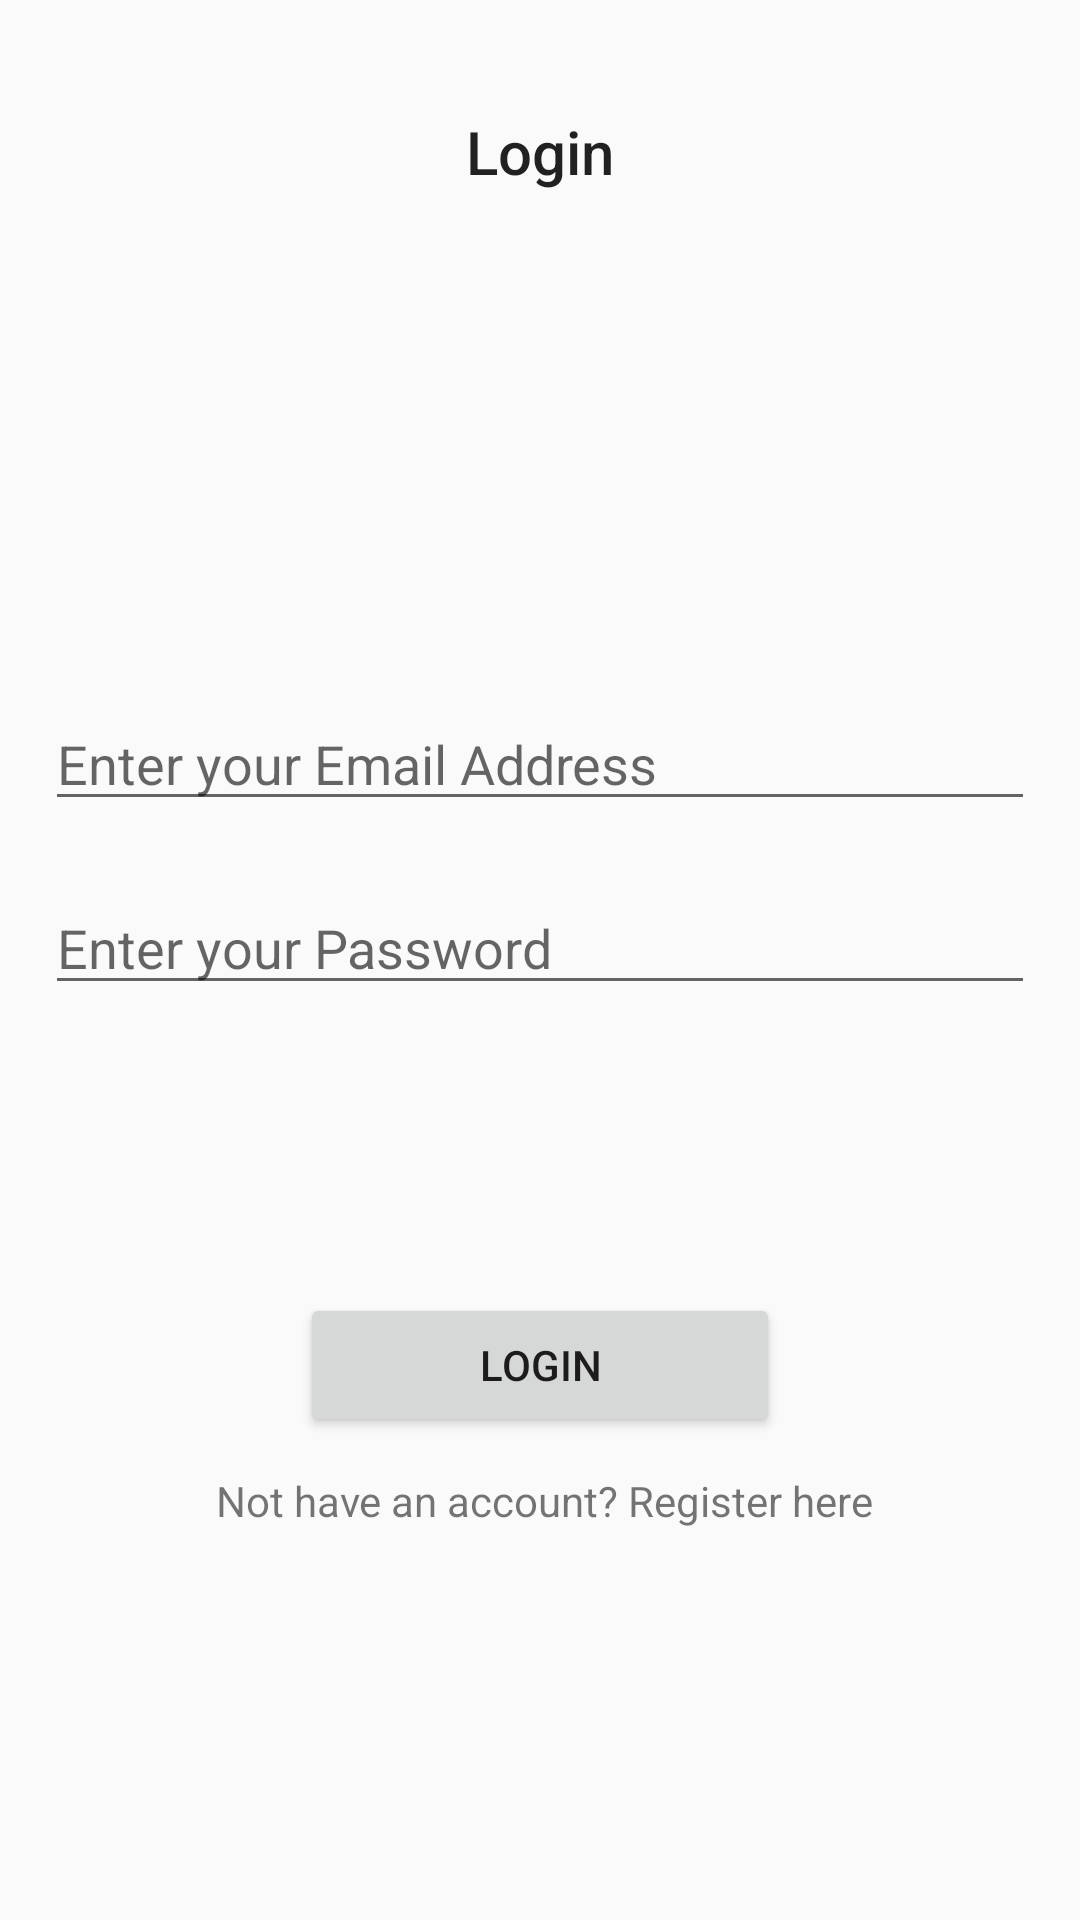

This screen was rendered from an Android layout file. Write that file and the resources it references.
<!-- AndroidManifest.xml: application theme AppTheme -->
<!-- res/layout/activity_login.xml -->
<?xml version="1.0" encoding="utf-8"?>
<android.support.constraint.ConstraintLayout xmlns:android="http://schemas.android.com/apk/res/android"
    xmlns:app="http://schemas.android.com/apk/res-auto"
    xmlns:tools="http://schemas.android.com/tools"
    android:layout_width="match_parent"
    android:layout_height="match_parent"
    tools:context=".LoginActivity">

    <EditText
        android:id="@+id/editTextEmail"
        android:layout_width="match_parent"
        android:layout_height="wrap_content"
        android:layout_margin="15dp"
        android:hint="@string/enter_your_email_address"
        android:inputType="textEmailAddress"
        app:layout_constraintBottom_toBottomOf="parent"
        app:layout_constraintEnd_toEndOf="parent"
        app:layout_constraintHorizontal_bias="0.466"
        app:layout_constraintStart_toStartOf="parent"
        app:layout_constraintTop_toTopOf="parent"
        app:layout_constraintVertical_bias="0.382" />

    <EditText
        android:id="@+id/editTextPassword"
        android:layout_width="match_parent"
        android:layout_height="wrap_content"
        android:layout_margin="15dp"
        android:hint="@string/enter_your_password"
        android:inputType="textPassword"
        app:layout_constraintBottom_toBottomOf="parent"
        app:layout_constraintEnd_toEndOf="parent"
        app:layout_constraintHorizontal_bias="0.533"
        app:layout_constraintStart_toStartOf="parent"
        app:layout_constraintTop_toTopOf="parent"
        app:layout_constraintVertical_bias="0.49" />

    <Button
        android:id="@+id/buttonLogin"
        android:layout_width="match_parent"
        android:layout_height="wrap_content"
        android:layout_margin="100dp"
        android:clickable="true"
        android:focusable="true"
        android:onClick="onClick"
        android:text="@string/login"

        app:layout_constraintBottom_toBottomOf="parent"
        app:layout_constraintEnd_toEndOf="parent"
        app:layout_constraintHorizontal_bias="0.6"
        app:layout_constraintStart_toStartOf="parent"
        app:layout_constraintTop_toTopOf="parent"
        app:layout_constraintVertical_bias="0.844" />

    <TextView
        android:id="@+id/textViewSignUp"
        android:layout_width="233dp"
        android:layout_height="62dp"
        android:clickable="true"
        android:focusable="true"
        android:onClick="onClick"
        android:text="@string/not_have_an_account_register_here"
        app:layout_constraintBottom_toBottomOf="parent"
        app:layout_constraintEnd_toEndOf="parent"
        app:layout_constraintHorizontal_bias="0.568"
        app:layout_constraintStart_toStartOf="parent"
        app:layout_constraintTop_toTopOf="parent"
        app:layout_constraintVertical_bias="0.849" />

    <TextView
        android:id="@+id/textView2"
        android:layout_width="wrap_content"
        android:layout_height="wrap_content"
        android:layout_marginStart="32dp"
        android:layout_marginLeft="32dp"
        android:layout_marginTop="37dp"
        android:layout_marginEnd="32dp"
        android:layout_marginRight="32dp"
        android:text="@string/login"
        android:textAppearance="@style/TextAppearance.AppCompat.Widget.ActionBar.Title"
        app:layout_constraintEnd_toEndOf="parent"
        app:layout_constraintStart_toStartOf="parent"
        app:layout_constraintTop_toTopOf="parent" />


</android.support.constraint.ConstraintLayout>
<!-- resources referenced by this layout -->
<resources>
  <string name="enter_your_email_address">Enter your Email Address</string>
  <string name="enter_your_password">Enter your Password</string>
  <string name="login">Login</string>
  <string name="not_have_an_account_register_here">Not have an account? Register here</string>
  <style name="AppTheme" parent="Theme.AppCompat.Light.DarkActionBar">
          
          <item name="colorPrimary">@color/colorPrimary</item>
          <item name="colorPrimaryDark">@color/colorPrimaryDark</item>
          <item name="colorAccent">@color/colorAccent</item>
      </style>
  <color name="colorPrimary">#FBFDFC</color>
  <color name="colorPrimaryDark">#00574B</color>
  <color name="colorAccent">#1BD886</color>
</resources>
